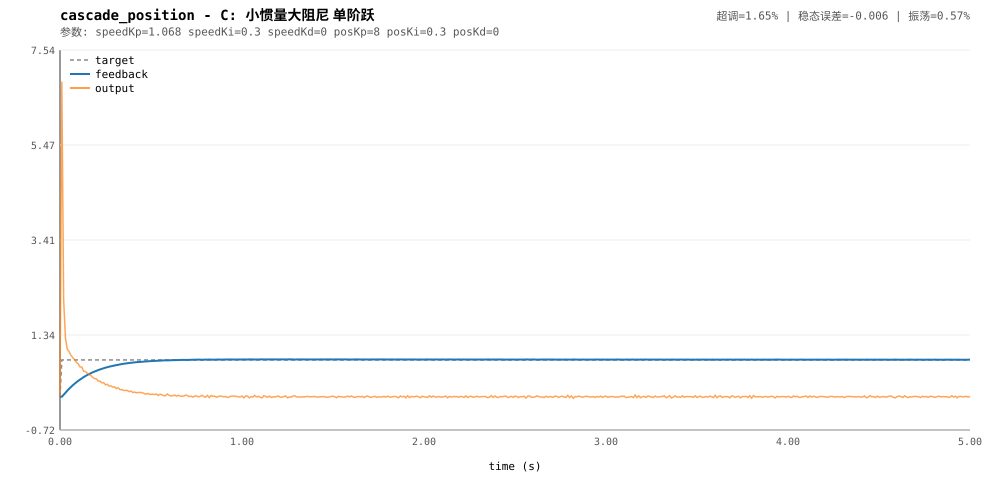

Source data for this figure (header and first rows):
t, target, feedback, output
0, 0, -0.001625, 0.01375
0.01, 0.8, 0.0005879, 6.852
0.02, 0.8, 0.04192, 2.109
0.03, 0.8, 0.08585, 1.272
0.04, 0.8, 0.1317, 1.034
0.05, 0.8, 0.1718, 0.9798
0.06, 0.8, 0.2113, 0.9035
0.07, 0.8, 0.2485, 0.848
0.08, 0.8, 0.2812, 0.81
0.09, 0.8, 0.3149, 0.7452
0.1, 0.8, 0.3448, 0.7173
0.11, 0.8, 0.3738, 0.6489
0.12, 0.8, 0.3989, 0.6439
0.13, 0.8, 0.4274, 0.5531
0.14, 0.8, 0.4503, 0.5473
0.15, 0.8, 0.473, 0.5123
0.16, 0.8, 0.4929, 0.4857
0.17, 0.8, 0.5119, 0.46
0.18, 0.8, 0.5311, 0.4177
0.19, 0.8, 0.5483, 0.396
0.2, 0.8, 0.563, 0.3876
0.21, 0.8, 0.5803, 0.3401
0.22, 0.8, 0.5934, 0.3373
0.23, 0.8, 0.6069, 0.3023
0.24, 0.8, 0.619, 0.305
0.25, 0.8, 0.6325, 0.26
0.26, 0.8, 0.642, 0.2703
0.27, 0.8, 0.6532, 0.2313
0.28, 0.8, 0.6623, 0.2358
0.29, 0.8, 0.6708, 0.2077
0.3, 0.8, 0.6791, 0.2131
0.31, 0.8, 0.688, 0.1764
0.32, 0.8, 0.6945, 0.1934
0.33, 0.8, 0.7031, 0.153
0.34, 0.8, 0.7105, 0.1539
0.35, 0.8, 0.7173, 0.1364
0.36, 0.8, 0.7232, 0.137
0.37, 0.8, 0.7281, 0.1368
0.38, 0.8, 0.7333, 0.1098
0.39, 0.8, 0.7382, 0.1221
0.4, 0.8, 0.7431, 0.09289
0.41, 0.8, 0.7468, 0.101
0.42, 0.8, 0.7525, 0.08498
0.43, 0.8, 0.7546, 0.09366
0.44, 0.8, 0.7575, 0.09214
0.45, 0.8, 0.7602, 0.08986
0.46, 0.8, 0.7631, 0.07569
0.47, 0.8, 0.7683, 0.05528
0.48, 0.8, 0.7692, 0.07029
0.49, 0.8, 0.7726, 0.05451
0.5, 0.8, 0.7757, 0.04997
0.51, 0.8, 0.7771, 0.05561
0.52, 0.8, 0.7798, 0.04782
0.53, 0.8, 0.7797, 0.05881
0.54, 0.8, 0.7844, 0.02617
0.55, 0.8, 0.7847, 0.05599
0.56, 0.8, 0.7868, 0.03984
0.57, 0.8, 0.7902, 0.02341
0.58, 0.8, 0.7918, 0.02284
0.59, 0.8, 0.7901, 0.06009
... 441 more rows
